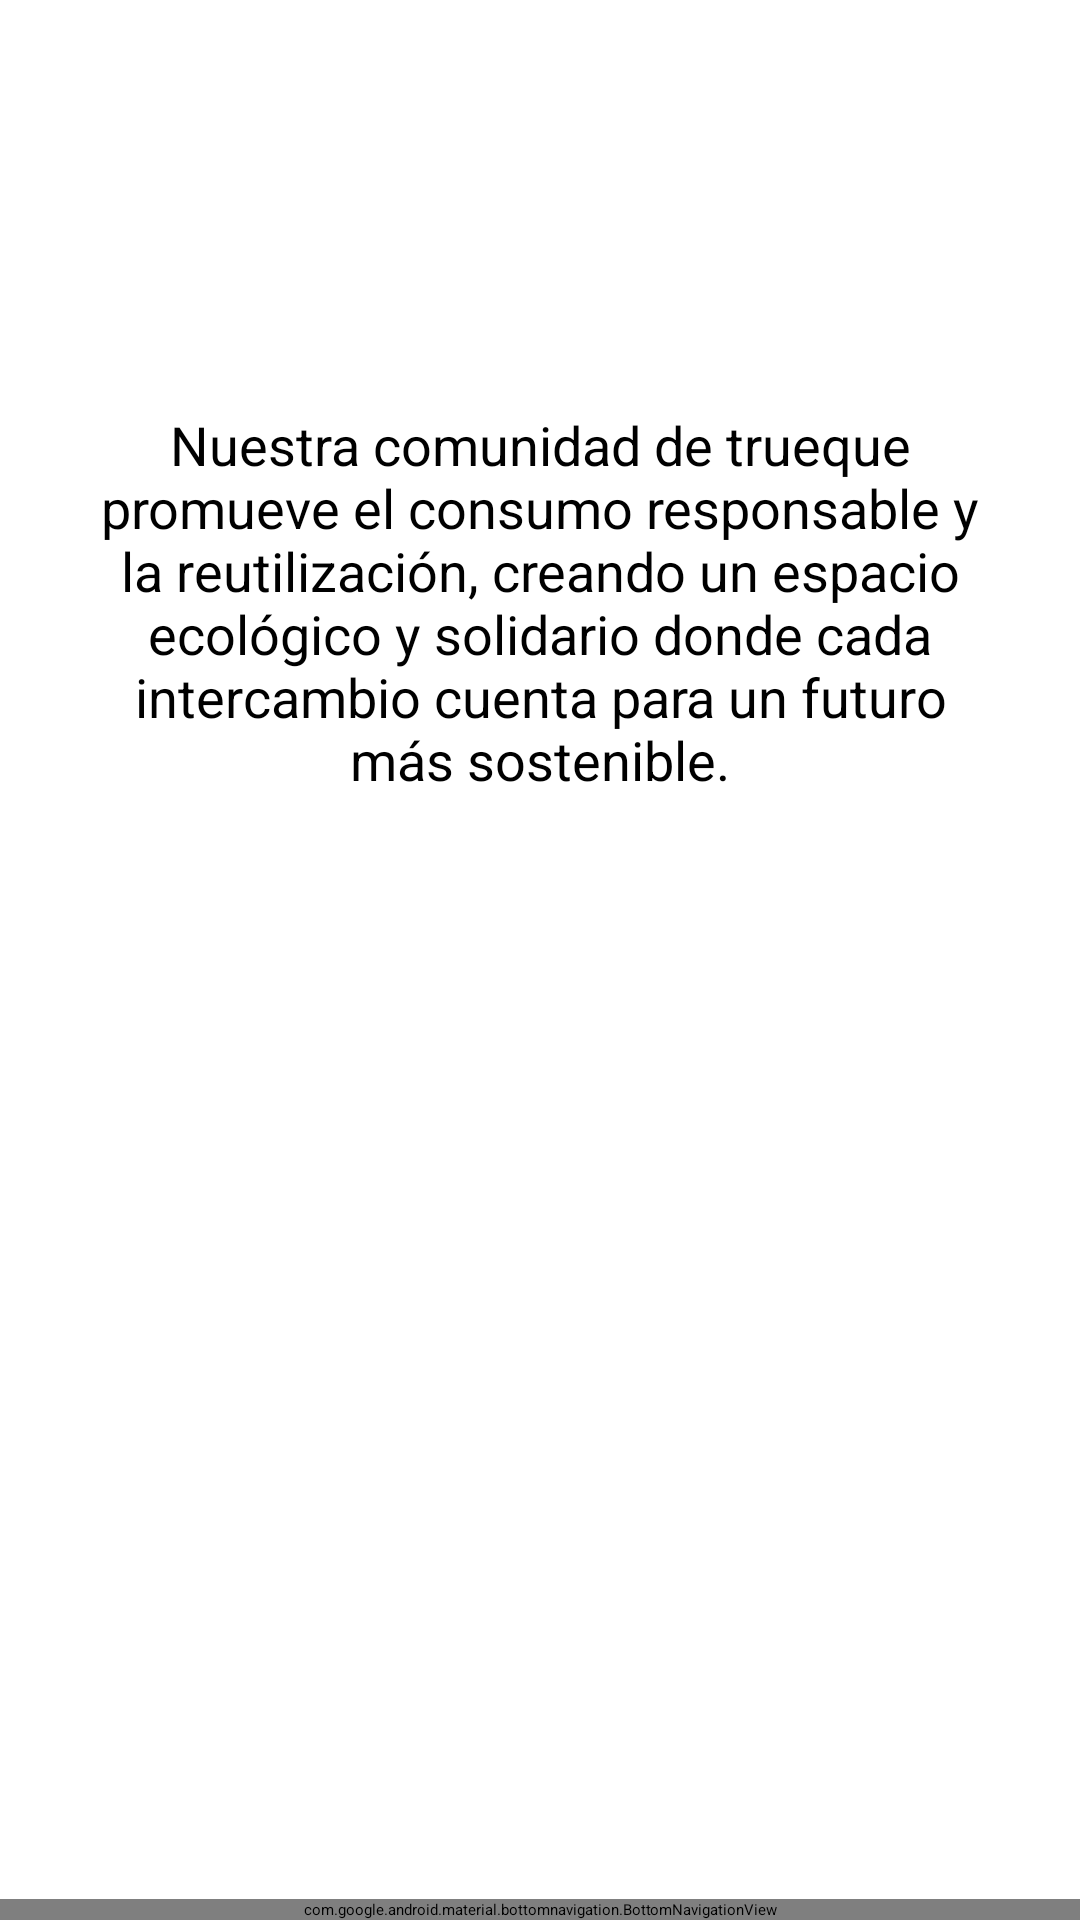

Layout XML and referenced resources for this Android screen:
<!-- AndroidManifest.xml: application theme Theme.MyApplication -->
<!-- res/layout/activity_agregar.xml -->
<?xml version="1.0" encoding="utf-8"?>
<androidx.constraintlayout.widget.ConstraintLayout xmlns:android="http://schemas.android.com/apk/res/android"
    xmlns:app="http://schemas.android.com/apk/res-auto"
    xmlns:tools="http://schemas.android.com/tools"
    android:id="@+id/main"
    android:layout_width="match_parent"
    android:layout_height="match_parent"
    android:background="@color/blanco"
    tools:context=".AgregarActivity">

    
    <ImageView
        android:id="@+id/imageView"
        android:layout_width="wrap_content"
        android:layout_height="wrap_content"
        android:layout_marginTop="100dp"
        android:contentDescription="Imagen agregar"
        app:layout_constraintTop_toTopOf="parent"
        app:layout_constraintStart_toStartOf="parent"
        app:layout_constraintEnd_toEndOf="parent"
        app:srcCompat="@mipmap/imagen_agregar" />

    
    <TextView
        android:id="@+id/textView"
        android:layout_width="0dp"
        android:layout_height="wrap_content"
        android:layout_marginTop="20dp"
        android:layout_marginStart="16dp"
        android:layout_marginEnd="16dp"
        android:padding="16dp"
        android:text="Nuestra comunidad de trueque promueve el consumo responsable y la reutilización, creando un espacio ecológico y solidario donde cada intercambio cuenta para un futuro más sostenible."
        android:textAlignment="center"
        android:textSize="18sp"
        android:textColor="@color/negro"
        app:layout_constraintTop_toBottomOf="@id/imageView"
        app:layout_constraintStart_toStartOf="parent"
        app:layout_constraintEnd_toEndOf="parent" />

    

    
    <Button
        android:id="@+id/button"
        android:layout_width="wrap_content"
        android:layout_height="wrap_content"
        android:layout_marginTop="40dp"
        android:backgroundTint="@color/azulapp"
        android:padding="12dp"
        android:text="Continuar"
        android:textColor="@android:color/white"
        app:layout_constraintBottom_toTopOf="@+id/bottom_navigation"
        app:layout_constraintEnd_toEndOf="parent"
        app:layout_constraintHorizontal_bias="0.498"
        app:layout_constraintStart_toStartOf="parent"
        app:layout_constraintTop_toBottomOf="@id/textView"
        app:layout_constraintVertical_bias="0.052" />

    <com.google.android.material.bottomnavigation.BottomNavigationView
        android:id="@+id/bottom_navigation"
        android:layout_width="0dp"
        android:layout_height="wrap_content"
        app:itemBackground="@color/azulapp"
        app:layout_constraintBottom_toBottomOf="parent"
        app:layout_constraintStart_toStartOf="parent"
        app:layout_constraintEnd_toEndOf="parent"
        app:menu="@menu/bottom_nav_menu" />

</androidx.constraintlayout.widget.ConstraintLayout>
<!-- resources referenced by this layout -->
<resources>
  <color name="azulapp">#4CDCD9</color>
  <color name="blanco">#FFFFFFFF</color>
  <color name="negro">#FF000000</color>
  <!-- mipmap imagen_agregar: png bitmap (mipmap-hdpi, 39322 bytes) -->
  <style name="Theme.MyApplication" parent="Base.Theme.MyApplication" />
  <style name="Base.Theme.MyApplication" parent="Theme.Material3.Light.NoActionBar">
          
          
          <item name="android:statusBarColor">@color/azulapp</item>
          <item name="alertDialogTheme">@style/CustomAlertDialog</item>
  
  
      </style>
  <style name="CustomAlertDialog" parent="Theme.MaterialComponents.Light.Dialog.Alert">
          <item name="buttonBarPositiveButtonStyle">@style/PositiveButton</item>
          <item name="buttonBarNegativeButtonStyle">@style/NegativeButton</item>
      </style>
  <style name="PositiveButton" parent="Widget.MaterialComponents.Button.TextButton.Dialog">
          <item name="android:textColor">@color/blue</item> 
      </style>
  <style name="NegativeButton" parent="Widget.MaterialComponents.Button.TextButton.Dialog">
          <item name="android:textColor">@color/blue</item>
      </style>
  <color name="blue">#2196F3</color>
</resources>
